Run: headless pygame with SDL's dummy video driver; simulated clock (each Clock.tick advances the game by its frame time, no real sleeping); random seed 0; keys injected as events and as key.get_pressed() state; no mouse input.
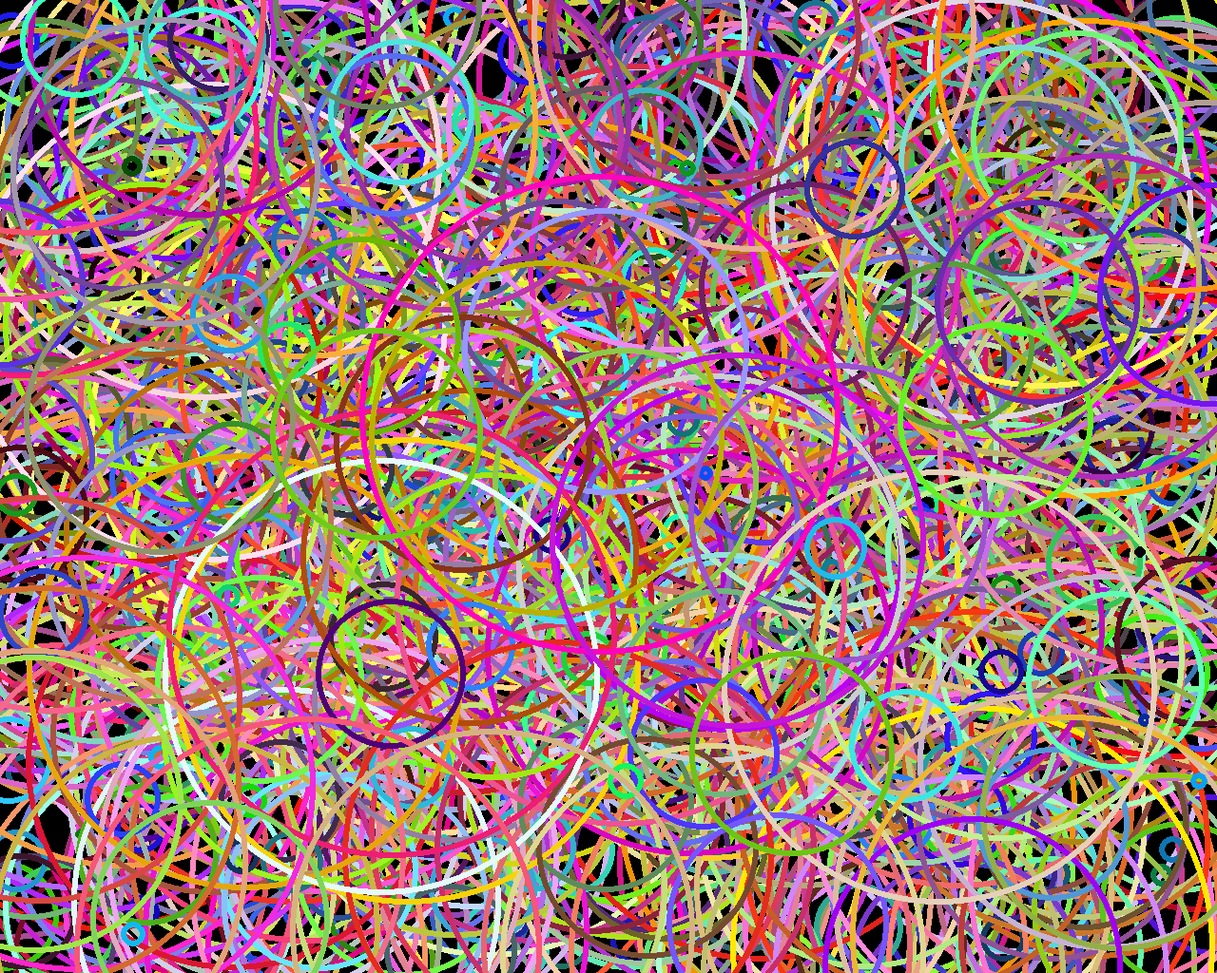
Frame 1 of 4 · flips 1–60 · no input
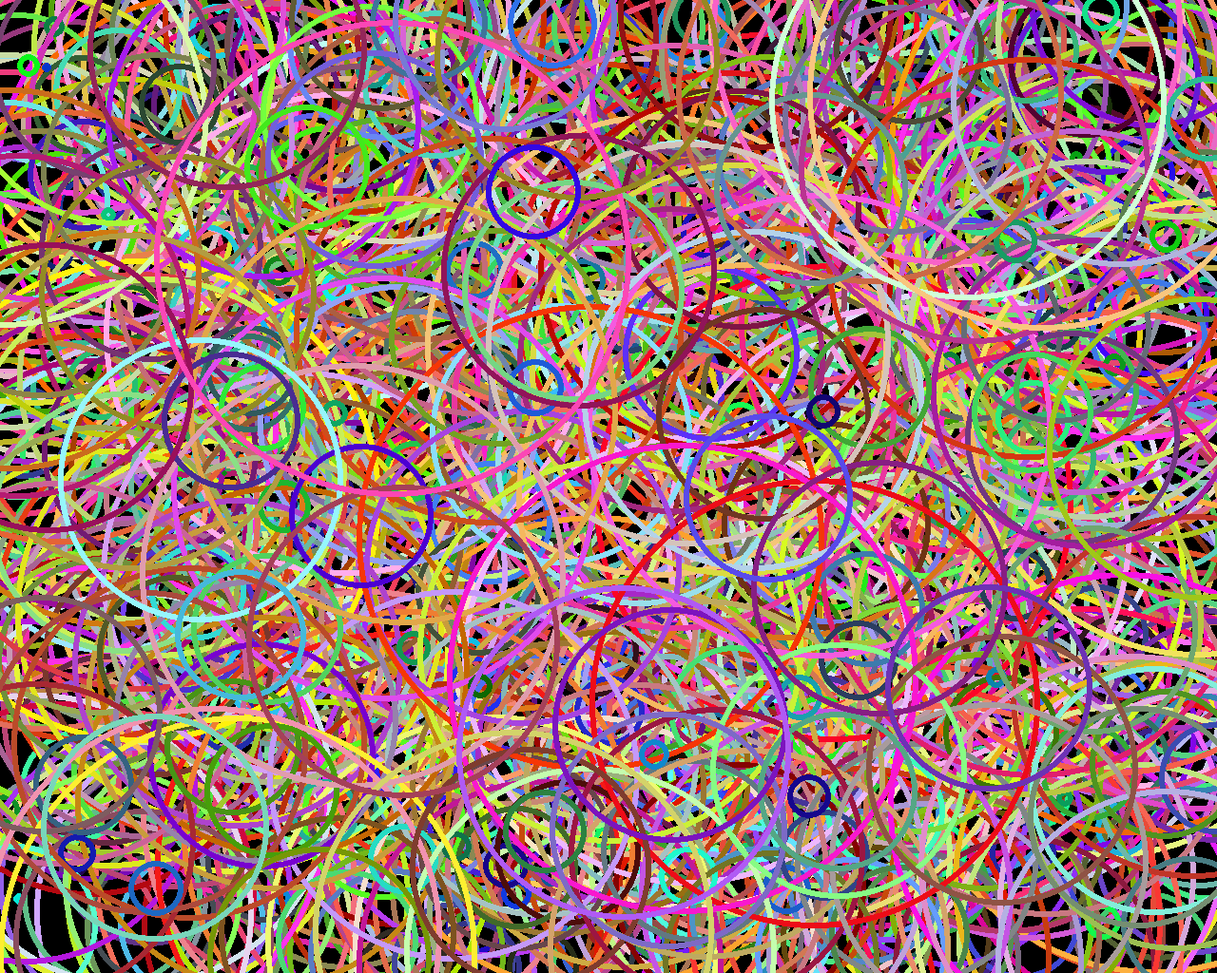
Frame 2 of 4 · flips 61–180 · tapped SPACE, RETURN · held RIGHT (→), D
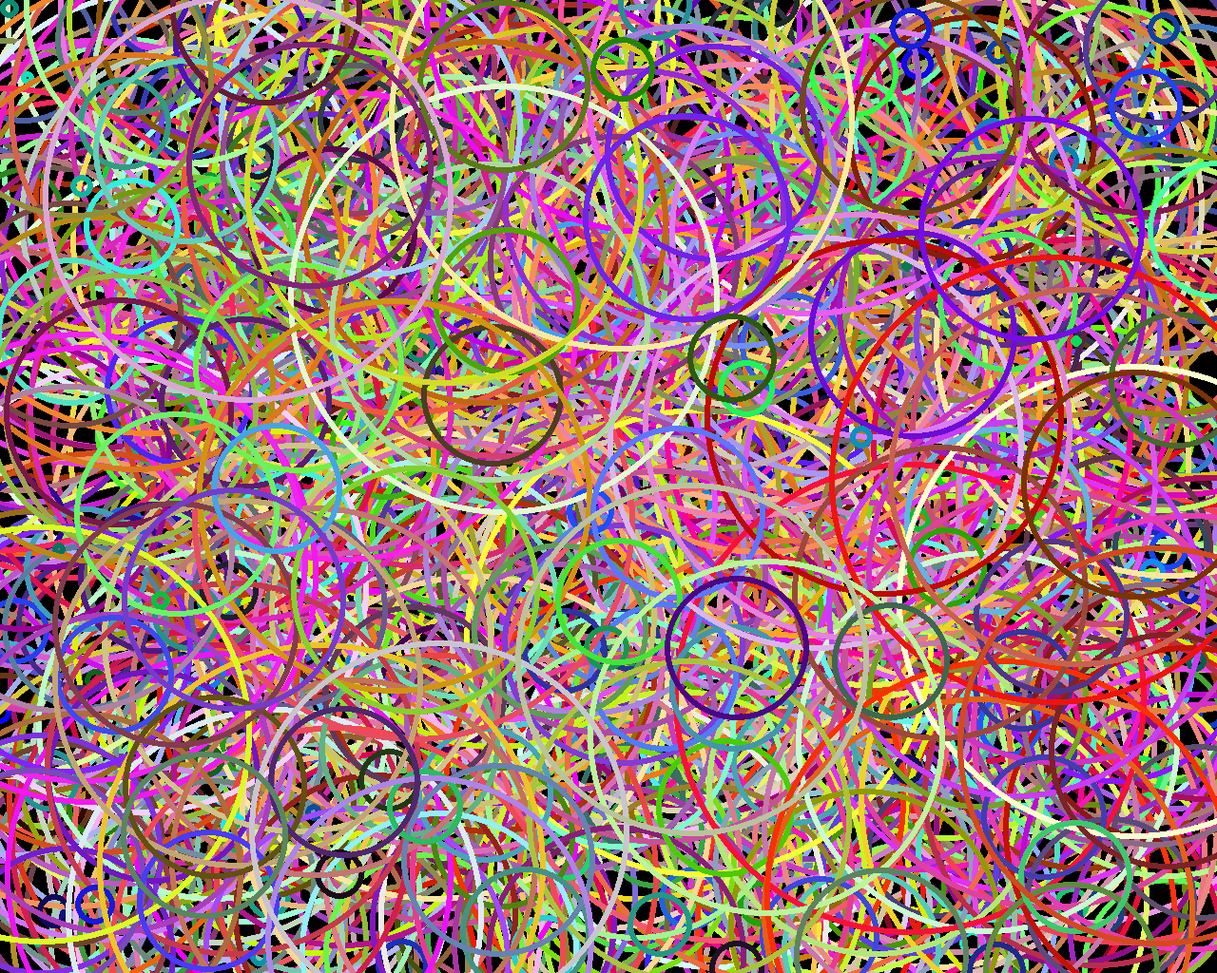
Frame 3 of 4 · flips 181–300 · held DOWN (↓), S
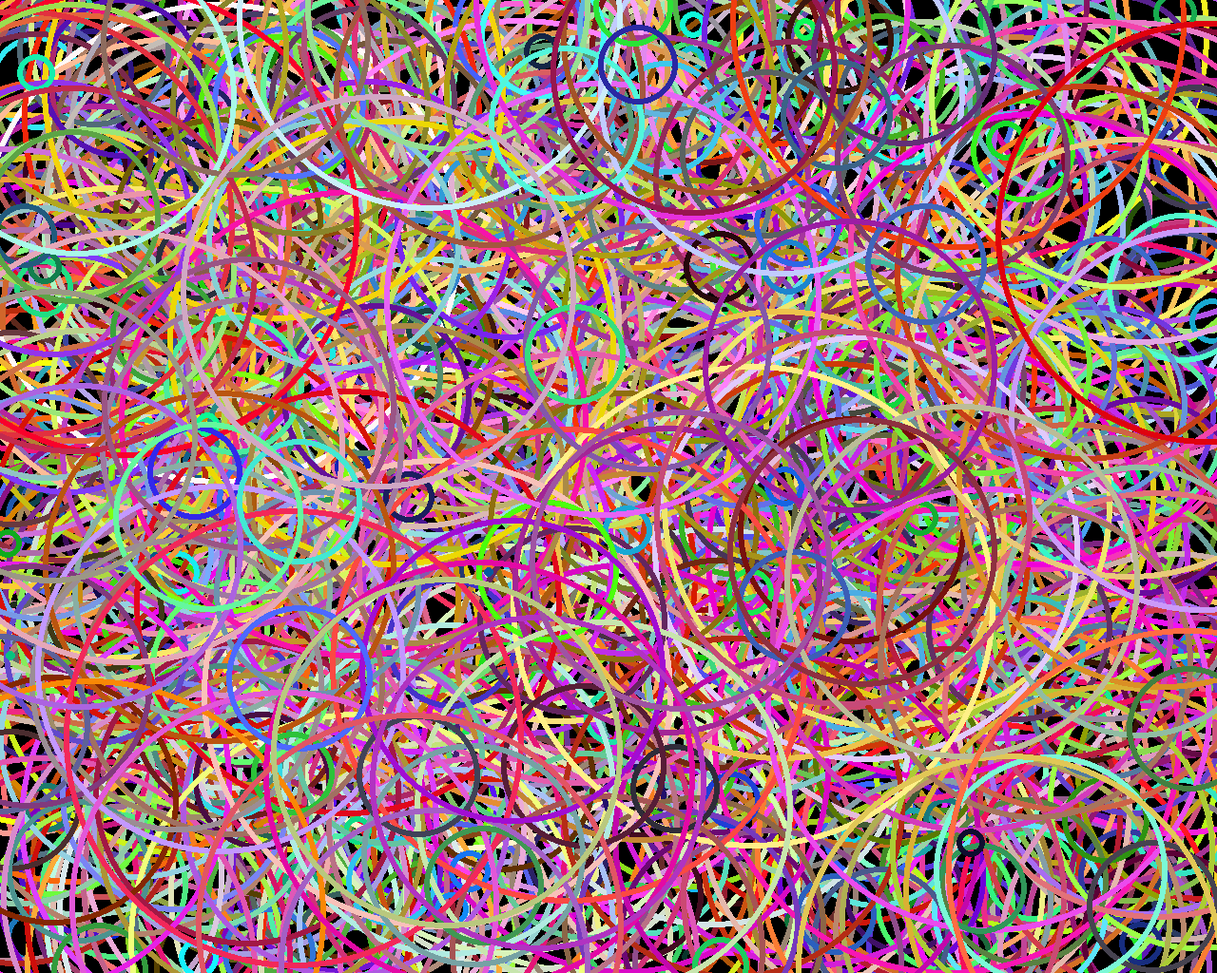
Frame 4 of 4 · flips 301–420 · held LEFT (←), A, UP (↑), W

The pygame program that drew these frames:

import pygame
from pygame.locals import QUIT
from random import randint

pygame.init()

screen = pygame.display.set_mode((1280, 1024), 0, 32)

while True:
    # Calcular regras

    # Atualizar tela
    screen.fill( (0, 0, 0) )
    for i in range(1000):
        # Sortear valores para a posicao
        x = randint(0, 1280)
        y = randint(0, 1024)
        r = randint(0, 255)
        g = randint(0, 255)
        b = randint(0, 255)
        raio = randint(0, 300)
        # screen.set_at( (x, y), (255, 255, 0) )
        pygame.draw.circle( screen, 
                           center=(x, y), 
                           color=(r, g, b), 
                           radius=r,
                           width=6 )

    pygame.display.update()

    for event in pygame.event.get():
        if event.type == QUIT:
            exit()
